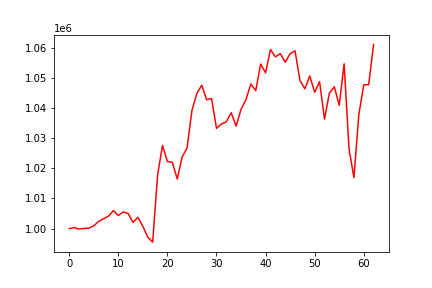

Source data for this figure (header and first rows):
, date, assets
0, 0, 1000000
1, 20160406, 1000329
2, 20160407, 999860
3, 20160408, 1000051
4, 20160411, 1000152
5, 20160412, 1000916
6, 20160413, 1002402
7, 20160414, 1003279
8, 20160415, 1004148
9, 20160418, 1005960
10, 20160419, 1004349
11, 20160420, 1005536
12, 20160421, 1005010
13, 20160422, 1002069
14, 20160425, 1003768
15, 20160426, 1000756
16, 20160427, 997205
17, 20160428, 995525
18, 20160429, 1017745
19, 20160502, 1027617
20, 20160503, 1022228
21, 20160504, 1022024
22, 20160505, 1016437
23, 20160506, 1023753
24, 20160509, 1026724
25, 20160510, 1039213
26, 20160511, 1044864
27, 20160512, 1047570
28, 20160513, 1042745
29, 20160516, 1043190
30, 20160517, 1033272
31, 20160518, 1034707
32, 20160519, 1035426
33, 20160520, 1038440
34, 20160523, 1034014
35, 20160524, 1039591
36, 20160525, 1042780
37, 20160526, 1047971
38, 20160527, 1045779
39, 20160531, 1054588
40, 20160601, 1051699
41, 20160602, 1059422
42, 20160603, 1056974
43, 20160606, 1058056
44, 20160607, 1055219
45, 20160608, 1058002
46, 20160609, 1058983
47, 20160610, 1049149
48, 20160613, 1046385
49, 20160614, 1050636
50, 20160615, 1045216
51, 20160616, 1048756
52, 20160617, 1036339
53, 20160620, 1044985
54, 20160621, 1047066
55, 20160622, 1040893
56, 20160623, 1054666
57, 20160624, 1026387
58, 20160627, 1016918
59, 20160628, 1037896
... 3 more rows
